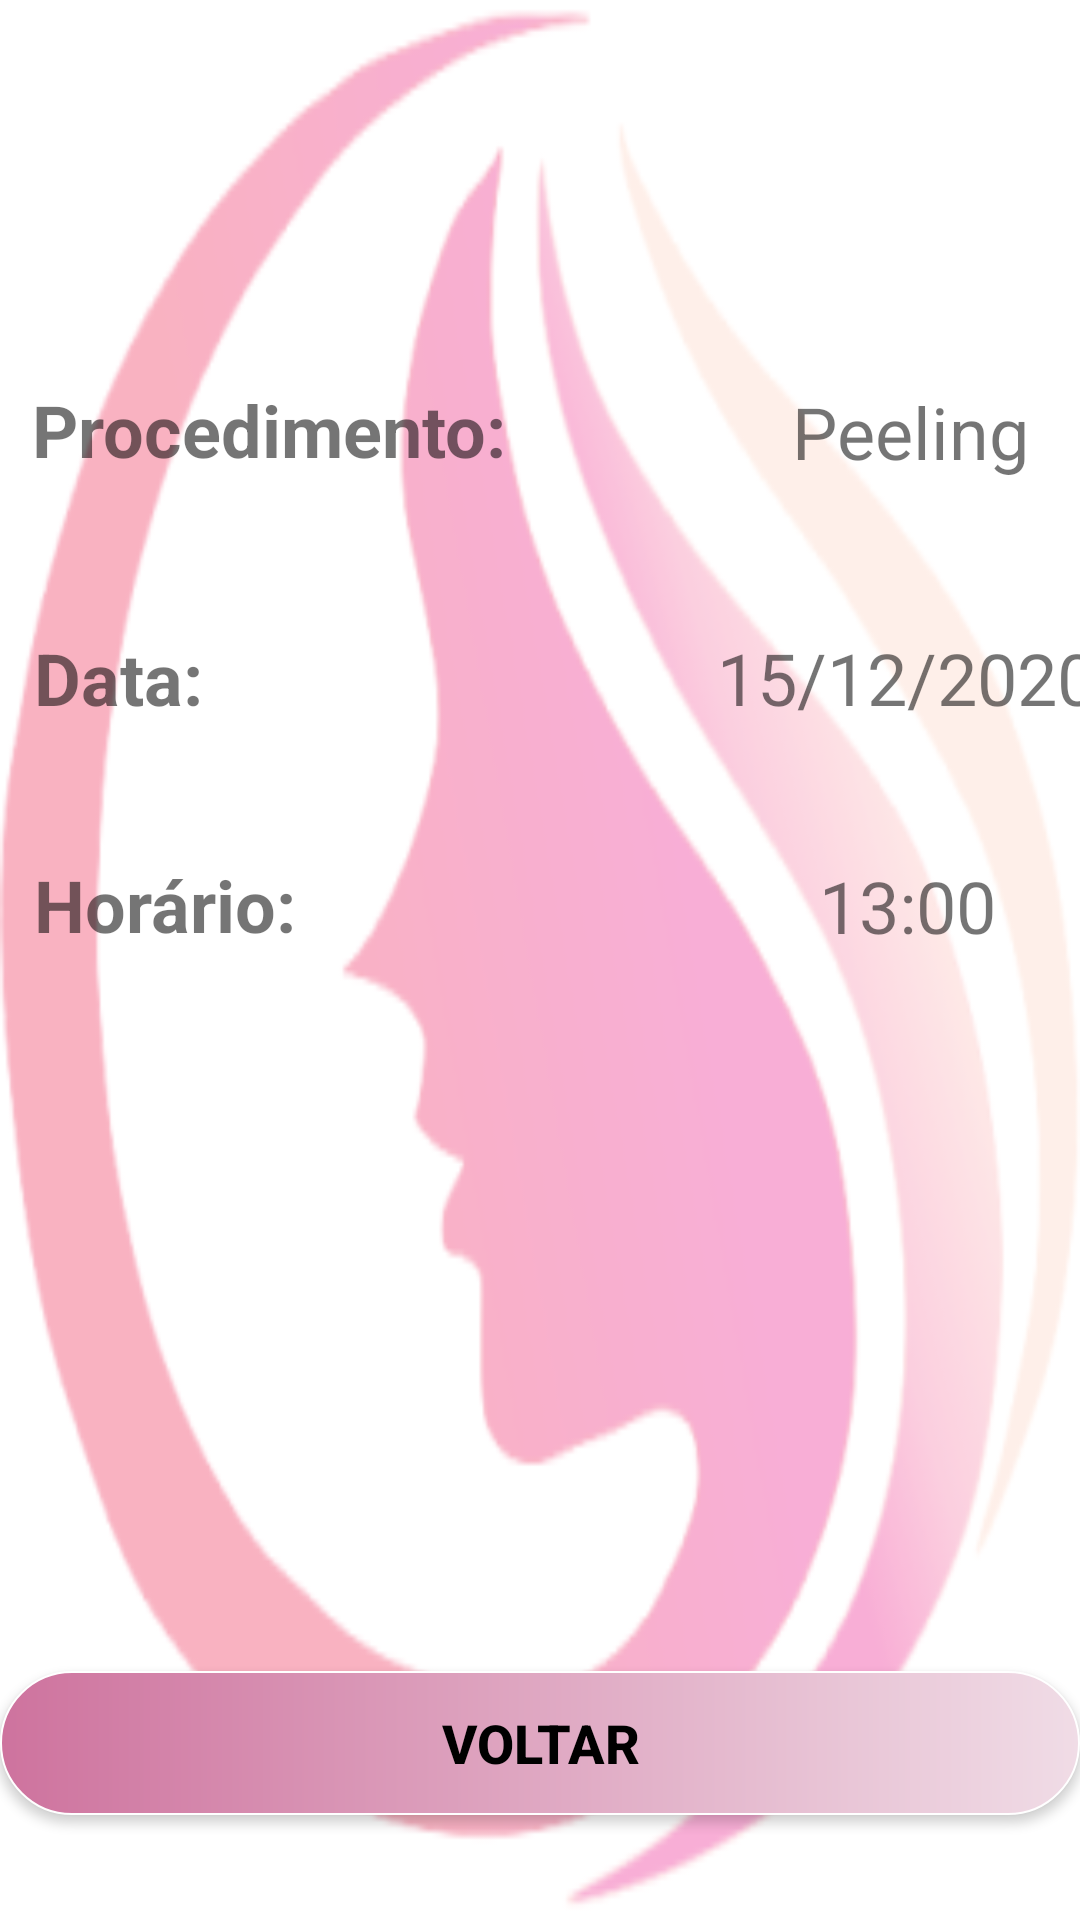

The Android layout XML behind this screen, and the referenced resources:
<!-- AndroidManifest.xml: application theme Theme.AppNiceFace -->
<!-- res/layout/fragment_minhas_sessoes.xml -->
<?xml version="1.0" encoding="utf-8"?>
<androidx.constraintlayout.widget.ConstraintLayout xmlns:android="http://schemas.android.com/apk/res/android"
    xmlns:app="http://schemas.android.com/apk/res-auto"
    xmlns:tools="http://schemas.android.com/tools"
    android:layout_width="match_parent"
    android:layout_height="match_parent"
    android:background="@mipmap/ic_logo_niceface_fundo_foreground"
    tools:context=".ui.minhas_sessoes.Minhas_SessoesFragment">

    <LinearLayout
        android:layout_width="match_parent"
        android:layout_height="match_parent"
        android:orientation="horizontal">

        <LinearLayout
            android:layout_width="match_parent"
            android:layout_height="match_parent"
            android:orientation="vertical">

            <androidx.constraintlayout.widget.ConstraintLayout
                android:layout_width="match_parent"
                android:layout_height="522dp">

                <TextView
                    android:id="@+id/textView3"
                    android:layout_width="239dp"
                    android:layout_height="52dp"
                    android:text="Procedimento:"
                    android:textAlignment="viewStart"
                    android:textSize="24sp"
                    android:textStyle="bold"
                    app:layout_constraintBottom_toBottomOf="parent"
                    app:layout_constraintEnd_toEndOf="parent"
                    app:layout_constraintHorizontal_bias="0.089"
                    app:layout_constraintStart_toStartOf="parent"
                    app:layout_constraintTop_toTopOf="parent"
                    app:layout_constraintVertical_bias="0.27" />

                <TextView
                    android:id="@+id/textView4"
                    android:layout_width="151dp"
                    android:layout_height="53dp"
                    android:text="Peeling"
                    android:textAlignment="center"
                    android:textSize="24sp"
                    app:layout_constraintBottom_toBottomOf="parent"
                    app:layout_constraintEnd_toEndOf="parent"
                    app:layout_constraintHorizontal_bias="0.538"
                    app:layout_constraintStart_toEndOf="@+id/textView3"
                    app:layout_constraintTop_toTopOf="parent"
                    app:layout_constraintVertical_bias="0.272" />

                <TextView
                    android:id="@+id/textView5"
                    android:layout_width="239dp"
                    android:layout_height="52dp"
                    android:text="Data:"
                    android:textAlignment="viewStart"
                    android:textSize="24sp"
                    android:textStyle="bold"
                    app:layout_constraintBottom_toBottomOf="parent"
                    app:layout_constraintEnd_toEndOf="parent"
                    app:layout_constraintHorizontal_bias="0.093"
                    app:layout_constraintStart_toStartOf="parent"
                    app:layout_constraintTop_toBottomOf="@+id/textView4"
                    app:layout_constraintVertical_bias="0.1" />

                <TextView
                    android:id="@+id/textView6"
                    android:layout_width="151dp"
                    android:layout_height="53dp"
                    android:text="15/12/2020"
                    android:textAlignment="center"
                    android:textSize="24sp"
                    app:layout_constraintBottom_toBottomOf="parent"
                    app:layout_constraintEnd_toEndOf="parent"
                    app:layout_constraintHorizontal_bias="0.571"
                    app:layout_constraintStart_toEndOf="@+id/textView5"
                    app:layout_constraintTop_toBottomOf="@+id/textView4"
                    app:layout_constraintVertical_bias="0.101" />

                <TextView
                    android:id="@+id/textView7"
                    android:layout_width="239dp"
                    android:layout_height="52dp"
                    android:text="Horário:"
                    android:textAlignment="viewStart"
                    android:textSize="24sp"
                    android:textStyle="bold"
                    app:layout_constraintBottom_toBottomOf="parent"
                    app:layout_constraintEnd_toEndOf="parent"
                    app:layout_constraintHorizontal_bias="0.093"
                    app:layout_constraintStart_toStartOf="parent"
                    app:layout_constraintTop_toBottomOf="@+id/textView6"
                    app:layout_constraintVertical_bias="0.11" />

                <TextView
                    android:id="@+id/textView8"
                    android:layout_width="151dp"
                    android:layout_height="53dp"
                    android:text="13:00"
                    android:textAlignment="center"
                    android:textSize="24sp"
                    app:layout_constraintBottom_toBottomOf="parent"
                    app:layout_constraintEnd_toEndOf="parent"
                    app:layout_constraintHorizontal_bias="0.571"
                    app:layout_constraintStart_toEndOf="@+id/textView7"
                    app:layout_constraintTop_toBottomOf="@+id/textView6"
                    app:layout_constraintVertical_bias="0.112" />

            </androidx.constraintlayout.widget.ConstraintLayout>

            <TextView
                android:id="@+id/text_minhas_sessoes"
                android:layout_width="match_parent"
                android:layout_height="wrap_content"
                android:layout_marginStart="8dp"
                android:layout_marginTop="8dp"
                android:layout_marginEnd="8dp"
                android:textAlignment="center"
                android:textSize="20sp" />

            <Button
                android:id="@+id/buttonVoltarSessoes"
                android:layout_width="match_parent"
                android:layout_height="wrap_content"
                android:background="@drawable/button_niceface"
                android:text="Voltar"
                android:textColor="#000000"
                android:textSize="18sp"
                android:textStyle="bold" />

        </LinearLayout>
    </LinearLayout>

</androidx.constraintlayout.widget.ConstraintLayout>
<!-- resources referenced by this layout -->
<resources>
  <!-- drawable button_niceface (drawable) -->
  <?xml version="1.0" encoding="utf-8"?>
  <shape xmlns:android="http://schemas.android.com/apk/res/android"
      android:shape="rectangle">
      <gradient android:startColor="#ce739e"
          android:endColor="#f0dce6"/>
      <corners android:radius="50dp" />
      <stroke android:width="2px" android:color="#FFFFFF" />
  </shape>
  <!-- mipmap ic_logo_niceface_fundo_foreground: png bitmap (mipmap-hdpi, 8488 bytes) -->
  <style name="Theme.AppNiceFace" parent="Theme.MaterialComponents.DayNight.DarkActionBar">
          
          <item name="colorPrimary">@color/purple_500</item>
          <item name="colorPrimaryVariant">@color/purple_700</item>
          <item name="colorOnPrimary">@color/white</item>
          
          <item name="colorSecondary">@color/teal_200</item>
          <item name="colorSecondaryVariant">@color/teal_700</item>
          <item name="colorOnSecondary">@color/black</item>
          
          <item name="android:statusBarColor" tools:targetApi="l">?attr/colorPrimaryVariant</item>
          
      </style>
  <color name="purple_500">#ed7fa3</color> //Segunda Barra
  <color name="purple_700">#eb2d6c</color> //Primeira Barra
  <color name="white">#FFFFFFFF</color>
  <color name="teal_200">#ed7fa3</color> //Botão email tela menu
  <color name="teal_700">#eb2d6c</color>
  <color name="black">#66000000</color>
</resources>
